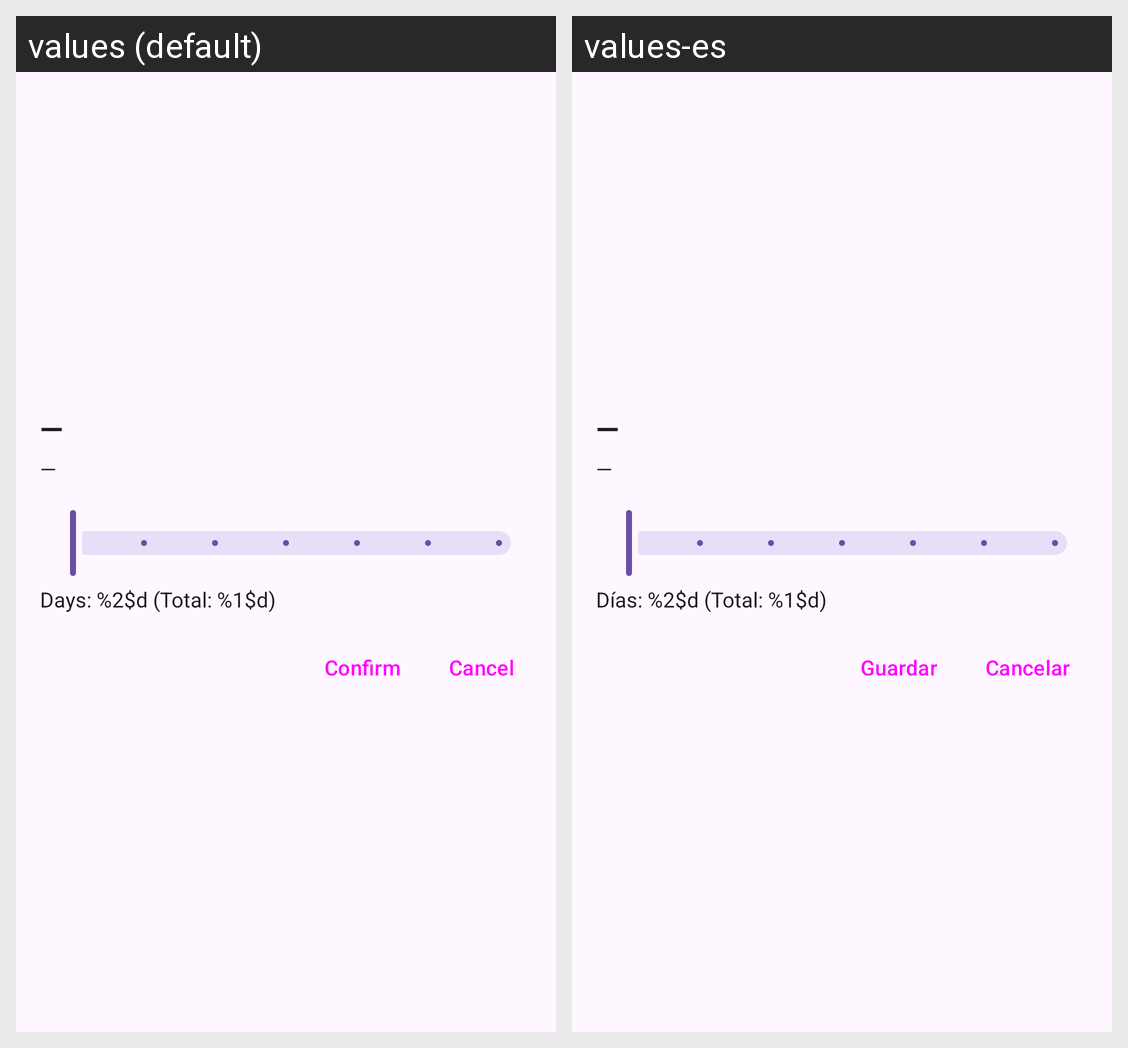

The same Android screen rendered under two of its app's locales, left to right. List the strings drawn on it with the default value and each locale's translation.
Android screen res/layout/activity_rent.xml rendered under 2 locales, left to right: values (default), values-es. Device: Nexus 5 (rendered at 1080×1920; each locale shown at half size, 540×960, under a caption strip naming it); theme Theme.Material3.DayNight.NoActionBar.
Strings drawn on this screen, with the default value and each locale's value (text and hints the layout hard-codes, and strings that could not be matched under every locale, appear in the picture but are not listed):

placeholder_dash
  values: —
  values-es: —

days_total_fmt
  values: Days: %2$d (Total: %1$d)
  values-es: Días: %2$d (Total: %1$d)

save
  values: Confirm
  values-es: Guardar

cancel
  values: Cancel
  values-es: Cancelar
